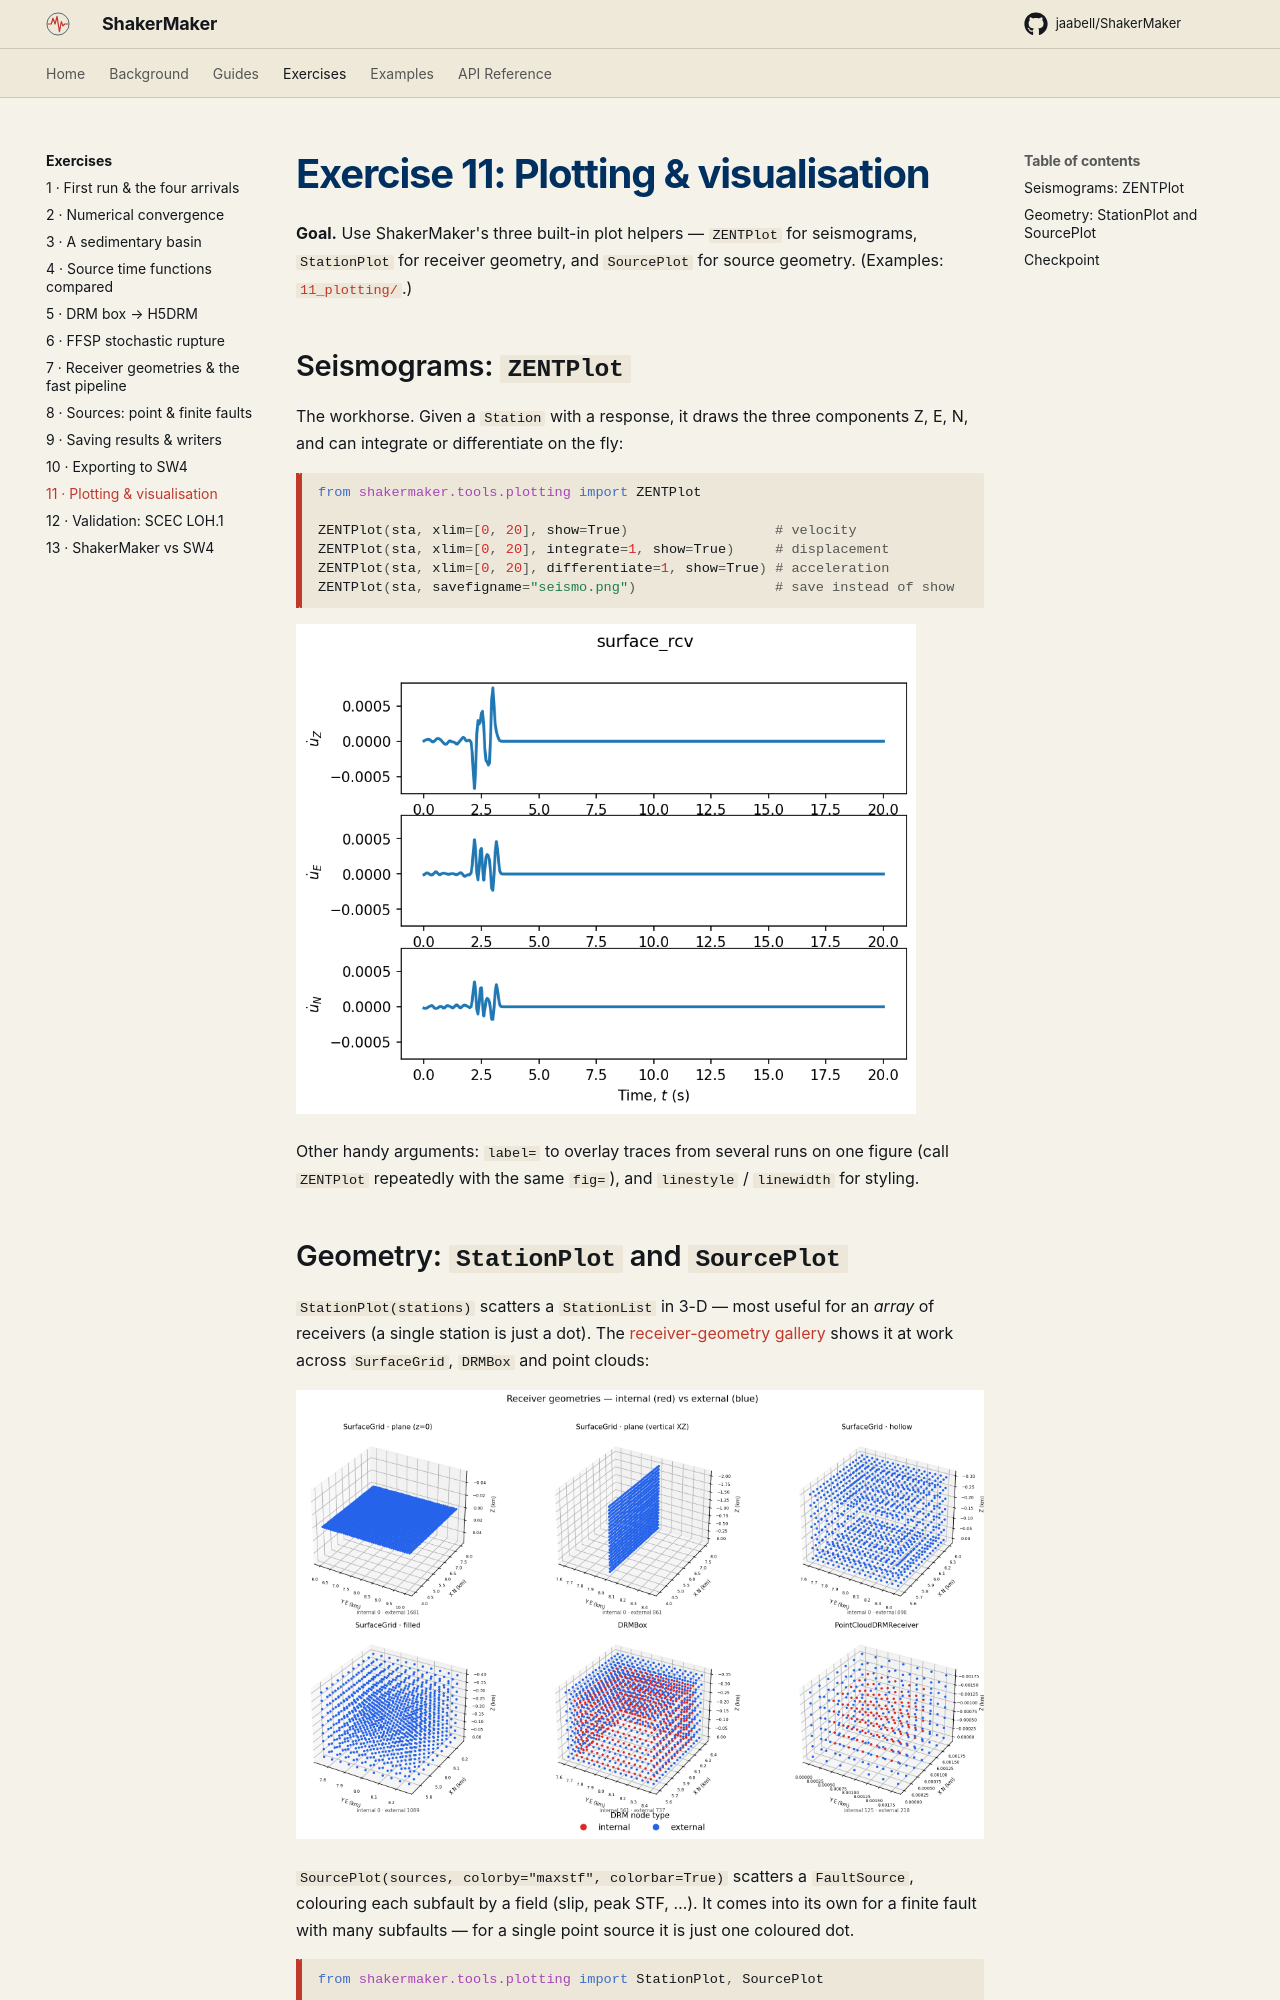

repository: ppalacios92/ShakerMaker · page: exercises/11_plotting/index.html · generator: mkdocs

# Exercise 11: Plotting & visualisation

**Goal.** Use ShakerMaker's three built-in plot helpers — `ZENTPlot` for
seismograms, `StationPlot` for receiver geometry, and `SourcePlot` for source
geometry. (Examples: [`11_plotting/`](../examples/index.md#11-plotting).)

## Seismograms: `ZENTPlot`

The workhorse. Given a `Station` with a response, it draws the three
components Z, E, N, and can integrate or differentiate on the fly:

```python
from shakermaker.tools.plotting import ZENTPlot

ZENTPlot(sta, xlim=[0, 20], show=True)                  # velocity
ZENTPlot(sta, xlim=[0, 20], integrate=1, show=True)     # displacement
ZENTPlot(sta, xlim=[0, 20], differentiate=1, show=True) # acceleration
ZENTPlot(sta, savefigname="seismo.png")                 # save instead of show
```

![ZENTPlot three-component seismogram](../assets/images/zent_plot.png){ width=620 }

Other handy arguments: `label=` to overlay traces from several runs on one
figure (call `ZENTPlot` repeatedly with the same `fig=`), and `linestyle` /
`linewidth` for styling.
